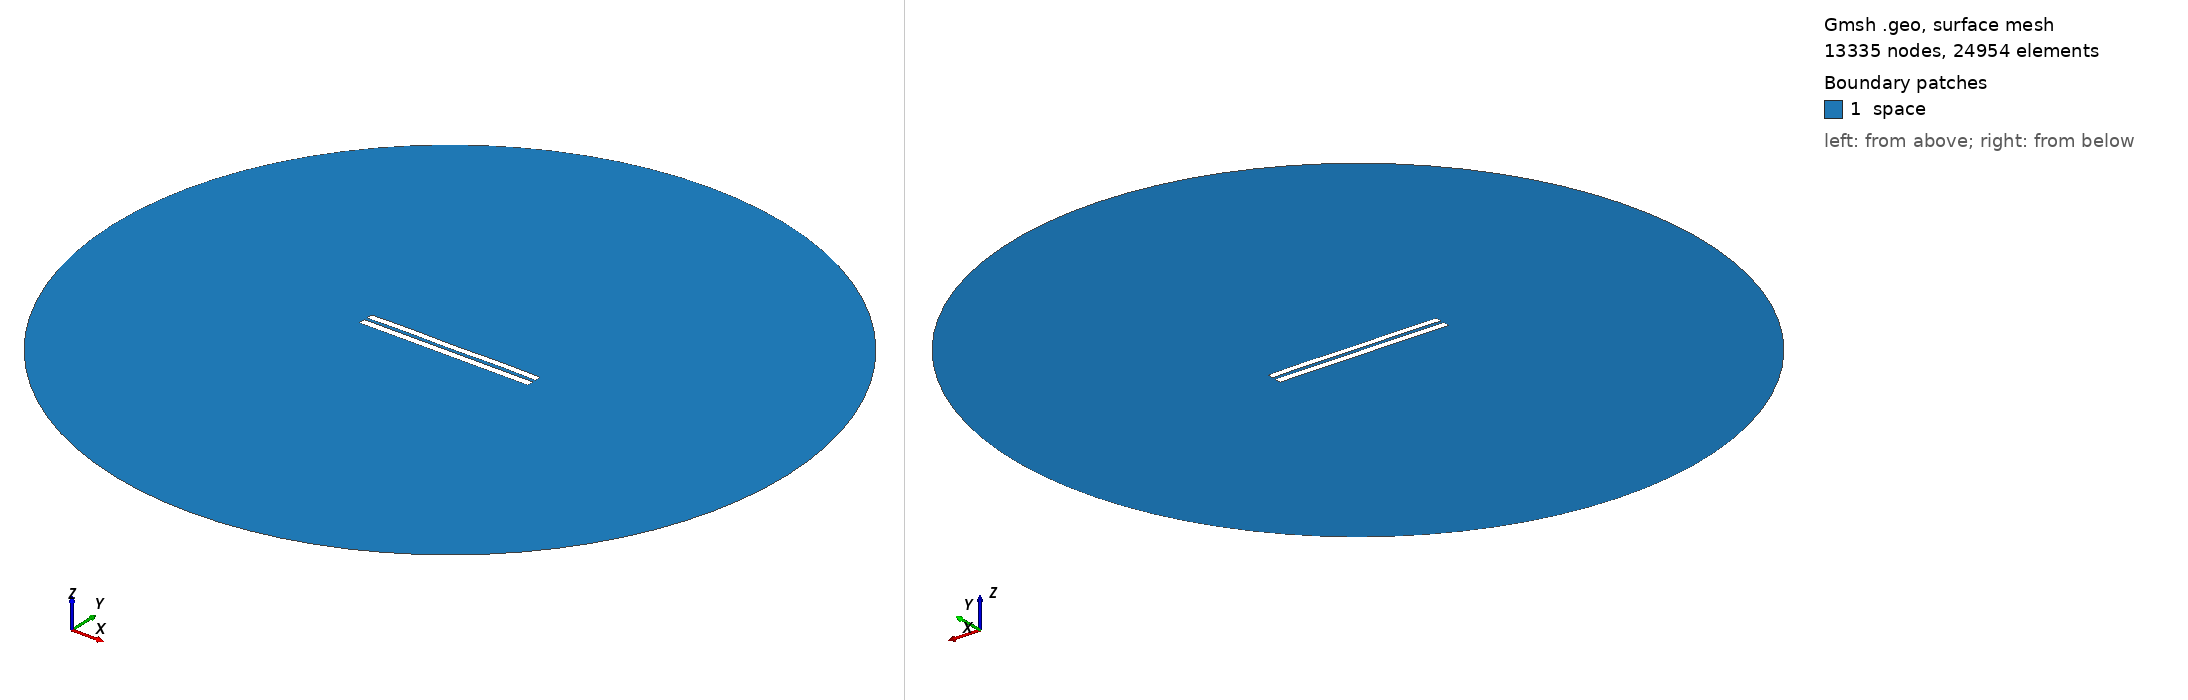

Gmsh geometry script, surface-meshed: 13335 nodes, 24954 surface elements. Boundary patches (legend numbers): 1 space. Left view from above one corner, right view from below the opposite corner. Legend entries are the model's physical surfaces. The drawing asked Gmsh for element sizes between 1% and 20% of the model's largest extent; the script's own settings can give other sizes.

=== 4340.geo (drawn) ===
//---------------------------------------
// Geometry kernel
//---------------------------------------

SetFactory("OpenCASCADE");



//---------------------------------------
// Parameters of the geometry
//---------------------------------------

// Overetch of the upper plate
overetch = 0.125;

// Distance between the plates
distance = 1.75;

// Discretization over the x axis (for the deformation)
nx = 50; 

// Length of the plate
L = 100 - overetch; 

// Number of modes
n = 4; 

// 1st mode coefficient
coeff(1) = 0.15;
beta(1) = 0.596864 * 3.1415926535 / L;

// 2nd mode coefficient
coeff(2) = 0.07499999999999998;
beta(2) = 1.49418 * 3.1415926535 / L;

// 3rd mode coefficient
coeff(3) = 0.0;
beta(3) = 2.50025 * 3.1415926535 / L;

// 4th mode coefficient
coeff(4) = 0.15;
beta(4) = 3.49999 * 3.1415926535 / L;



//---------------------------------------
// Upper plate (deformed rectangle)
//---------------------------------------

// Coordiantes of the upper plate
xmin = -50;
xmax = 50 - overetch;

// Height of the upper plate
yheight = 4 - 2 * overetch;

// Indexes of the points
UpperID[] = {};
LowerID[] = {};
LeftID[] = {};
RightID[] = {};

// Point index
p = 1;

// Horizontal edges
For i In {1:nx}
    x = xmin + (i-1)*(xmax - xmin)/(nx-1);

    y_bottom = distance / 2 + overetch;
    For j In {1:n}
        C = (Cosh(beta(j)*L) + Cos(beta(j)*L)) / (Sinh(beta(j)*L) + Sin(beta(j)*L));
        y_bottom  = y_bottom + coeff(j) * (Cosh(beta(j)*(x+50)) - Cos(beta(j)*(x+50)) - C * (Sinh(beta(j)*(x+50)) - Sin(beta(j)*(x+50))));
    EndFor

    y_top = y_bottom + yheight;

    Point(p) = {x, y_top, 0, 1.0};
    UpperID[i] = p;
    p = p + 1;

    Point(p) = {x, y_bottom, 0, 1.0};
    LowerID[i] = p;
    p = p + 1;
EndFor

// Create point lists
UpperPts[] = {}; LowerPts[] = {};
For i In {1:nx}
  UpperPts[] += {UpperID[i]};
  LowerPts[] += {LowerID[i]};
EndFor

// Build splines
Spline(1) = {UpperPts[]};
Spline(2) = {LowerPts[]};
Line(3) = {LowerPts[nx-1], UpperPts[nx-1]};
Line(4) = {LowerPts[0], UpperPts[0]};

// Build the plane surface
Curve Loop(1) = {2, 3, -1, -4};
Plane Surface(1) = {1};



//---------------------------------------
// Lower plate (rectangle)
//---------------------------------------

// Vertices
Point(1001) = {-50, -1, 0, 1.0};
Point(1002) = { 50, -1, 0, 1.0};
Point(1003) = { 50,  -5, 0, 1.0};
Point(1004) = {-50,  -5, 0, 1.0};

// Edges
Line(5) = {1001, 1002};
Line(6) = {1002, 1003};
Line(7) = {1003, 1004};
Line(8) = {1004, 1001};

// Plane surface
Line Loop(2) = {5, 6, 7, 8};
Plane Surface(2) = {2}; 



//---------------------------------------
// Outer (fictious) boundary
//---------------------------------------

// Points
Point(1005) = {0, 0, 0};       // Center
Point(1006) = {200, 0, 0};     // Start point
Point(1007) = {0, 200, 0};     // 90 degrees
Point(1008) = {-200, 0, 0};    // 180 degrees
Point(1009) = {0, -200, 0};    // 270 degrees

// Circle arcs (each needs start, center, end)
Circle(9) = {1006, 1005, 1007};
Circle(10) = {1007, 1005, 1008};
Circle(11) = {1008, 1005, 1009};
Circle(12) = {1009, 1005, 1006};

// Plane surface for the entire domain
Curve Loop(3) = {9, 10, 11, 12};
Surface(3) = {3};

// Subtract the plates from the whole domain to obtain the actual domain where we want to solve the equations
BooleanDifference{ Surface{3}; Delete; }{ Surface{1}; Surface{2}; Delete; }




//---------------------------------------
// Transfinite Lines/Curves
//---------------------------------------

// Set the number of points on the boundaries
r = 7;

// Plates
Transfinite Curve {1, 2} = 50*r Using Progression 1;
Transfinite Curve {3, 4} = 2*r Using Progression 1;
Transfinite Line {5, 7} = 50*r Using Progression 1;
Transfinite Line {6, 8} = 2*r Using Progression 1;

// Outer boundary
Transfinite Line {9, 10, 11, 12} = 20 Using Progression 1;



//---------------------------------------
// Physical groups
//---------------------------------------                

// Physical curves (boundaries)
Physical Line("force_segment", 10) = {2};
Physical Line("upper_plate", 11) = {1, 3, 4};
Physical Line("lower_plate", 12) = {5, 6, 7, 8};
Physical Line("boundary", 20) = {9, 10, 11, 12};

// Physical Surfaces
Physical Surface("space", 30) = {3};



//---------------------------------------
// 6. Generate the Mesh
//---------------------------------------

// 2D mesh generation
Mesh 2;
